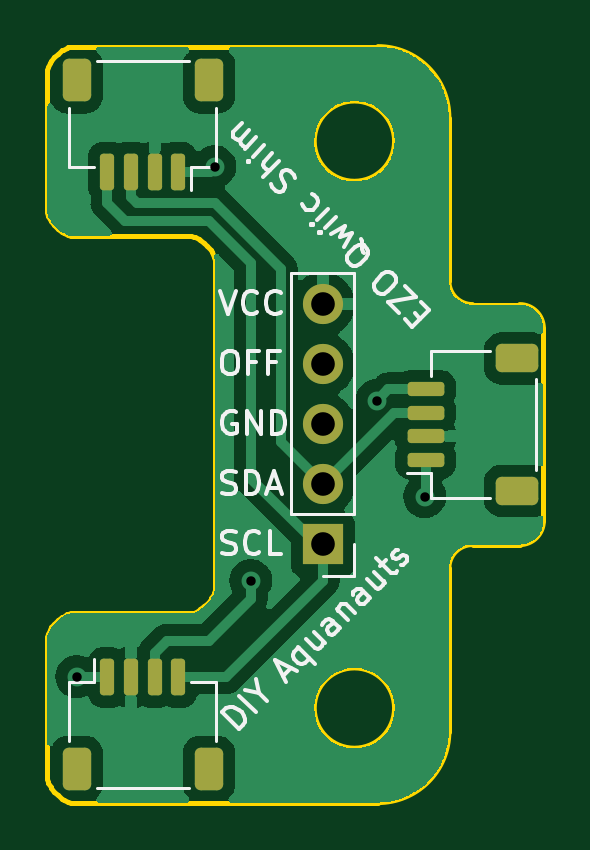
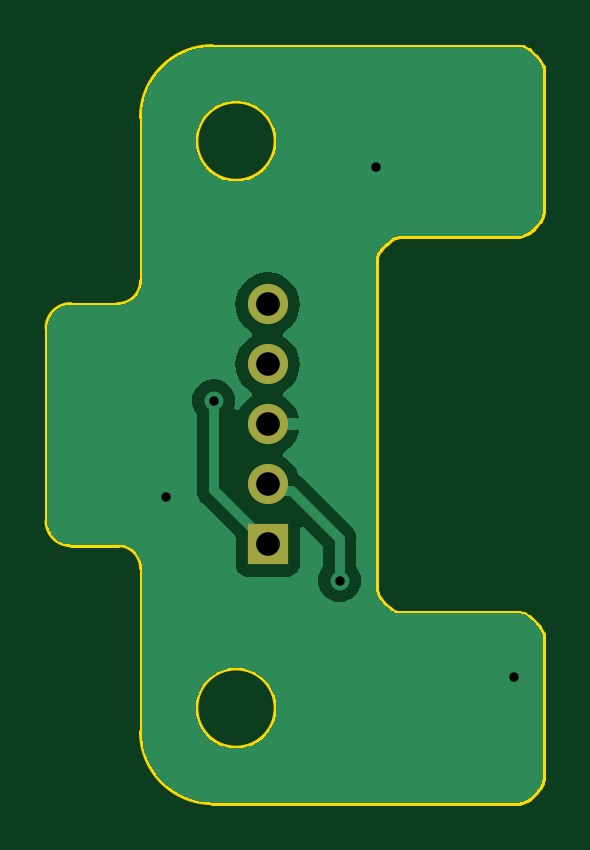
Circuit board: 11 layer files. Board 21.0 x 32.0 mm.
- bottom_copper: EZO_Qwiic-B_Cu.gbr (29311 bytes)
- bottom_mask: EZO_Qwiic-B_Mask.gbr (705 bytes)
- paste: EZO_Qwiic-B_Paste.gbr (492 bytes)
- bottom_silk: EZO_Qwiic-B_Silkscreen.gbr (493 bytes)
- outline: EZO_Qwiic-Edge_Cuts.gbr (4054 bytes)
- top_copper: EZO_Qwiic-F_Cu.gbr (59206 bytes)
- top_mask: EZO_Qwiic-F_Mask.gbr (2411 bytes)
- paste: EZO_Qwiic-F_Paste.gbr (2198 bytes)
- top_silk: EZO_Qwiic-F_Silkscreen.gbr (20341 bytes)
- drill: EZO_Qwiic-NPTH.drl (325 bytes)
- drill: EZO_Qwiic-PTH.drl (562 bytes)

=== bottom_copper: EZO_Qwiic-B_Cu.gbr (29311 bytes, source omitted) ===
=== bottom_mask: EZO_Qwiic-B_Mask.gbr ===
%TF.GenerationSoftware,KiCad,Pcbnew,(6.99.0-2504-g6a9c6e8599)*%
%TF.CreationDate,2023-09-08T01:08:47-07:00*%
%TF.ProjectId,EZO_Qwiic,455a4f5f-5177-4696-9963-2e6b69636164,rev?*%
%TF.SameCoordinates,Original*%
%TF.FileFunction,Soldermask,Bot*%
%TF.FilePolarity,Negative*%
%FSLAX46Y46*%
G04 Gerber Fmt 4.6, Leading zero omitted, Abs format (unit mm)*
G04 Created by KiCad (PCBNEW (6.99.0-2504-g6a9c6e8599)) date 2023-09-08 01:08:47*
%MOMM*%
%LPD*%
G01*
G04 APERTURE LIST*
%ADD10R,1.700000X1.700000*%
%ADD11O,1.700000X1.700000*%
G04 APERTURE END LIST*
D10*
%TO.C,J1*%
X157479999Y-88894999D03*
D11*
X157479999Y-86354999D03*
X157479999Y-83814999D03*
X157479999Y-81274999D03*
X157479999Y-78734999D03*
%TD*%
M02*

=== paste: EZO_Qwiic-B_Paste.gbr ===
%TF.GenerationSoftware,KiCad,Pcbnew,(6.99.0-2504-g6a9c6e8599)*%
%TF.CreationDate,2023-09-08T01:08:47-07:00*%
%TF.ProjectId,EZO_Qwiic,455a4f5f-5177-4696-9963-2e6b69636164,rev?*%
%TF.SameCoordinates,Original*%
%TF.FileFunction,Paste,Bot*%
%TF.FilePolarity,Positive*%
%FSLAX46Y46*%
G04 Gerber Fmt 4.6, Leading zero omitted, Abs format (unit mm)*
G04 Created by KiCad (PCBNEW (6.99.0-2504-g6a9c6e8599)) date 2023-09-08 01:08:47*
%MOMM*%
%LPD*%
G01*
G04 APERTURE LIST*
G04 APERTURE END LIST*
M02*

=== bottom_silk: EZO_Qwiic-B_Silkscreen.gbr ===
%TF.GenerationSoftware,KiCad,Pcbnew,(6.99.0-2504-g6a9c6e8599)*%
%TF.CreationDate,2023-09-08T01:08:47-07:00*%
%TF.ProjectId,EZO_Qwiic,455a4f5f-5177-4696-9963-2e6b69636164,rev?*%
%TF.SameCoordinates,Original*%
%TF.FileFunction,Legend,Bot*%
%TF.FilePolarity,Positive*%
%FSLAX46Y46*%
G04 Gerber Fmt 4.6, Leading zero omitted, Abs format (unit mm)*
G04 Created by KiCad (PCBNEW (6.99.0-2504-g6a9c6e8599)) date 2023-09-08 01:08:47*
%MOMM*%
%LPD*%
G01*
G04 APERTURE LIST*
G04 APERTURE END LIST*
M02*

=== outline: EZO_Qwiic-Edge_Cuts.gbr ===
%TF.GenerationSoftware,KiCad,Pcbnew,(6.99.0-2504-g6a9c6e8599)*%
%TF.CreationDate,2023-09-08T01:08:47-07:00*%
%TF.ProjectId,EZO_Qwiic,455a4f5f-5177-4696-9963-2e6b69636164,rev?*%
%TF.SameCoordinates,Original*%
%TF.FileFunction,Profile,NP*%
%FSLAX46Y46*%
G04 Gerber Fmt 4.6, Leading zero omitted, Abs format (unit mm)*
G04 Created by KiCad (PCBNEW (6.99.0-2504-g6a9c6e8599)) date 2023-09-08 01:08:47*
%MOMM*%
%LPD*%
G01*
G04 APERTURE LIST*
%TA.AperFunction,Profile*%
%ADD10C,0.200000*%
%TD*%
%ADD11C,0.200000*%
G04 APERTURE END LIST*
D10*
X160517403Y-95820000D02*
G75*
G03*
X160517403Y-95820000I-1700000J0D01*
G01*
X160517403Y-71820000D02*
G75*
G03*
X160517403Y-71820000I-1700000J0D01*
G01*
X166817403Y-87900000D02*
X166817403Y-79740000D01*
X165817403Y-88900000D02*
G75*
G03*
X166817403Y-87900000I1J999999D01*
G01*
X163817403Y-88900000D02*
X165817403Y-88900000D01*
X163817403Y-88900000D02*
G75*
G03*
X162817403Y-89900000I1J-1000001D01*
G01*
X162817403Y-96820000D02*
X162817403Y-89900000D01*
X159817403Y-99820000D02*
G75*
G03*
X162817403Y-96820000I2J2999998D01*
G01*
X146817404Y-99820000D02*
X159817403Y-99820000D01*
D11*
X145847837Y-98964528D02*
X145817404Y-98820000D01*
X145957314Y-99172705D02*
X145859883Y-98994877D01*
X145847837Y-98964528D01*
X146419512Y-99649001D02*
X146257623Y-99518015D01*
X146107931Y-99367017D01*
X145979607Y-99205454D01*
X145957314Y-99172705D01*
X146695837Y-99797607D02*
X146510327Y-99709015D01*
X146419512Y-99649001D01*
X146817404Y-99820000D02*
X146695837Y-99797607D01*
D10*
X145817404Y-92805000D02*
X145817404Y-98820000D01*
D11*
X146672876Y-91835433D02*
X146817404Y-91805000D01*
X146464699Y-91944910D02*
X146642526Y-91847479D01*
X146672876Y-91835433D01*
X145988403Y-92407109D02*
X146119388Y-92245220D01*
X146270386Y-92095528D01*
X146431949Y-91967203D01*
X146464699Y-91944910D01*
X145839797Y-92683433D02*
X145928388Y-92497923D01*
X145988403Y-92407109D01*
X145817404Y-92805000D02*
X145839797Y-92683433D01*
D10*
X151897403Y-91805000D02*
X146817404Y-91805000D01*
D11*
X152866970Y-90949527D02*
X152897403Y-90805000D01*
X152757493Y-91157705D02*
X152854923Y-90979876D01*
X152866970Y-90949527D01*
X152295295Y-91634001D02*
X152457183Y-91503015D01*
X152606875Y-91352017D01*
X152735199Y-91190454D01*
X152757493Y-91157705D01*
X152018970Y-91782607D02*
X152204479Y-91694015D01*
X152295295Y-91634001D01*
X151897403Y-91805000D02*
X152018970Y-91782607D01*
D10*
X152897403Y-76835000D02*
X152897403Y-90805000D01*
D11*
X152041931Y-75865433D02*
X151897403Y-75835000D01*
X152250108Y-75974910D02*
X152072280Y-75877479D01*
X152041931Y-75865433D01*
X152726404Y-76437109D02*
X152595418Y-76275220D01*
X152444420Y-76125528D01*
X152282857Y-75997203D01*
X152250108Y-75974910D01*
X152875010Y-76713433D02*
X152786418Y-76527923D01*
X152726404Y-76437109D01*
X152897403Y-76835000D02*
X152875010Y-76713433D01*
D10*
X146817404Y-75835000D02*
X151897403Y-75835000D01*
D11*
X145847837Y-74979527D02*
X145817404Y-74835000D01*
X145957314Y-75187705D02*
X145859883Y-75009876D01*
X145847837Y-74979527D01*
X146419512Y-75664001D02*
X146257623Y-75533015D01*
X146107931Y-75382017D01*
X145979607Y-75220454D01*
X145957314Y-75187705D01*
X146695837Y-75812607D02*
X146510327Y-75724015D01*
X146419512Y-75664001D01*
X146817404Y-75835000D02*
X146695837Y-75812607D01*
D10*
X145817404Y-68820000D02*
X145817404Y-74835000D01*
D11*
X146672876Y-67850433D02*
X146817404Y-67820000D01*
X146464699Y-67959910D02*
X146642526Y-67862479D01*
X146672876Y-67850433D01*
X145988403Y-68422109D02*
X146119388Y-68260220D01*
X146270386Y-68110528D01*
X146431949Y-67982203D01*
X146464699Y-67959910D01*
X145839797Y-68698433D02*
X145928388Y-68512923D01*
X145988403Y-68422109D01*
X145817404Y-68820000D02*
X145839797Y-68698433D01*
D10*
X159817403Y-67820000D02*
X146817404Y-67820000D01*
X162817403Y-70820000D02*
G75*
G03*
X159817403Y-67820000I-2999998J2D01*
G01*
X162817403Y-77740000D02*
X162817403Y-70820000D01*
X162817403Y-77740000D02*
G75*
G03*
X163817403Y-78740000I1000001J1D01*
G01*
X165817403Y-78740000D02*
X163817403Y-78740000D01*
X166817403Y-79740000D02*
G75*
G03*
X165817403Y-78740000I-999999J1D01*
G01*
M02*

=== top_copper: EZO_Qwiic-F_Cu.gbr (59206 bytes, source omitted) ===
=== top_mask: EZO_Qwiic-F_Mask.gbr (2411 bytes, source withheld) ===
=== paste: EZO_Qwiic-F_Paste.gbr (2198 bytes, source withheld) ===
=== top_silk: EZO_Qwiic-F_Silkscreen.gbr (20341 bytes, source omitted) ===
=== drill: EZO_Qwiic-NPTH.drl ===
M48
; DRILL file {KiCad (6.99.0-2504-g6a9c6e8599)} date Friday, September 08, 2023 at 01:08:44 AM
; FORMAT={-:-/ absolute / inch / decimal}
; #@! TF.CreationDate,2023-09-08T01:08:44-07:00
; #@! TF.GenerationSoftware,Kicad,Pcbnew,(6.99.0-2504-g6a9c6e8599)
; #@! TF.FileFunction,NonPlated,1,2,NPTH
FMAT,2
INCH
%
G90
G05
T0
M30

=== drill: EZO_Qwiic-PTH.drl ===
M48
; DRILL file {KiCad (6.99.0-2504-g6a9c6e8599)} date Friday, September 08, 2023 at 01:08:44 AM
; FORMAT={-:-/ absolute / inch / decimal}
; #@! TF.CreationDate,2023-09-08T01:08:44-07:00
; #@! TF.GenerationSoftware,Kicad,Pcbnew,(6.99.0-2504-g6a9c6e8599)
; #@! TF.FileFunction,Plated,1,2,PTH
FMAT,2
INCH
; #@! TA.AperFunction,Plated,PTH,ViaDrill
T1C0.0157
; #@! TA.AperFunction,Plated,PTH,ComponentDrill
T2C0.0394
%
G90
G05
T1
X5.79Y-3.72
X6.02Y-2.87
X6.08Y-3.56
X6.29Y-3.26
X6.37Y-3.42
T2
X6.2Y-3.0998
X6.2Y-3.1998
X6.2Y-3.2998
X6.2Y-3.3998
X6.2Y-3.4998
T0
M30

